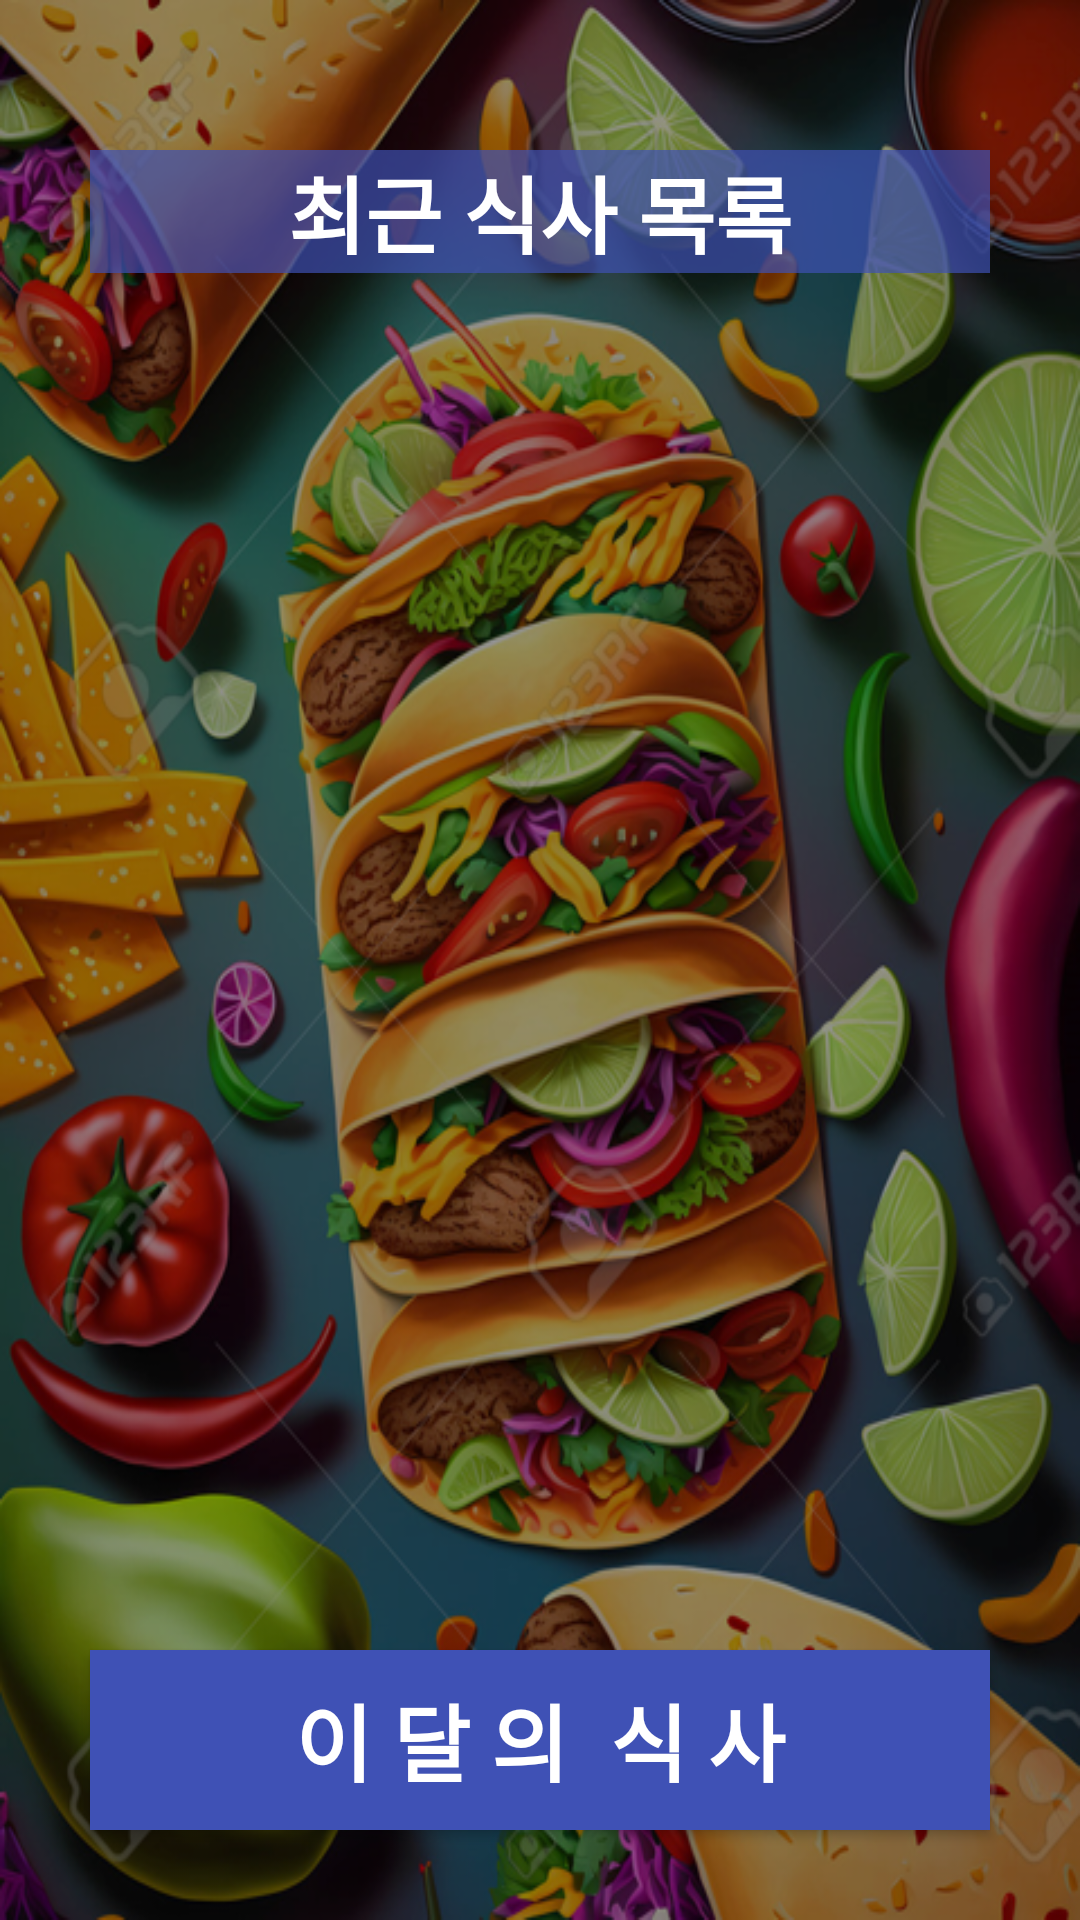

Layout XML and referenced resources for this Android screen:
<!-- AndroidManifest.xml: application theme Theme.MS_TermProject_Team1 -->
<!-- res/layout/activity_meal_info_view2.xml -->
<?xml version="1.0" encoding="utf-8"?>
<androidx.constraintlayout.widget.ConstraintLayout xmlns:android="http://schemas.android.com/apk/res/android"
    xmlns:app="http://schemas.android.com/apk/res-auto"
    xmlns:tools="http://schemas.android.com/tools"
    android:layout_width="match_parent"
    android:layout_height="match_parent"
    android:background="@drawable/background_view"
    tools:context=".MealInfoView2">

    <RelativeLayout
        android:layout_width="350dp"
        android:layout_height="500dp"
        android:layout_marginTop="40dp"
        app:layout_constraintEnd_toEndOf="parent"
        app:layout_constraintStart_toStartOf="parent"
        app:layout_constraintTop_toBottomOf="@+id/viewText2">

        <androidx.recyclerview.widget.RecyclerView
            android:id="@+id/mealList2"
            android:layout_width="350dp"
            android:layout_height="500dp" />
    </RelativeLayout>

    <androidx.appcompat.widget.AppCompatTextView
        android:id="@+id/viewText2"
        android:layout_width="300dp"
        android:layout_height="wrap_content"
        android:layout_marginTop="50dp"
        android:background="#B03F51B5"
        android:text="최근 식사 목록"
        android:textAlignment="center"
        android:textColor="@color/white"
        android:textSize="28sp"
        android:textStyle="bold"
        app:cornerRadius="8dp"
        app:layout_constraintCircleRadius="8dp"
        app:layout_constraintEnd_toEndOf="parent"
        app:layout_constraintStart_toStartOf="parent"
        app:layout_constraintTop_toTopOf="parent" />

    <androidx.appcompat.widget.AppCompatButton
        android:id="@+id/btnCalenderView2"
        android:layout_width="300dp"
        android:layout_height="60dp"
        android:layout_marginBottom="30dp"
        android:background="#3F51B5"
        android:text="이 달 의  식 사"
        android:textColor="@color/white"
        android:textSize="28sp"
        android:textStyle="bold"
        app:cornerRadius="8dp"
        app:layout_constraintBottom_toBottomOf="parent"
        app:layout_constraintEnd_toEndOf="parent"
        app:layout_constraintStart_toStartOf="parent" />
</androidx.constraintlayout.widget.ConstraintLayout>
<!-- resources referenced by this layout -->
<resources>
  <!-- drawable background_view: png bitmap (drawable, 824120 bytes) -->
  <style name="Theme.MS_TermProject_Team1" parent="Base.Theme.MS_TermProject_Team1" />
  <style name="Base.Theme.MS_TermProject_Team1" parent="Theme.Material3.DayNight.NoActionBar">
          
          
      </style>
  <!-- not gathered from this repository: default colours our renderer supplied (Android Studio template values) -->
  <color name="white">#FFFFFFFF</color>
</resources>
